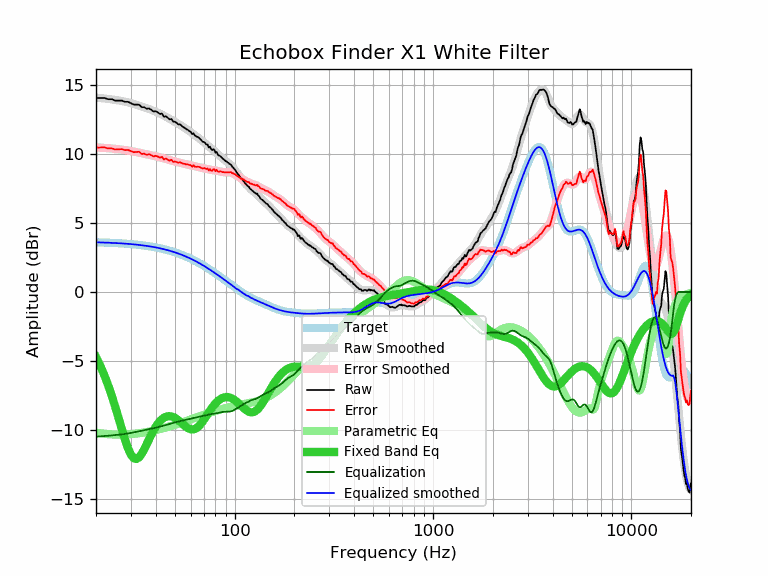

Source data for this figure (header and first rows):
frequency, raw, error, smoothed, error_smoothed, equalization, parametric_eq, equalized_raw, equalized_smoothed, target
20, 14.03, 10.44, 14.05, 10.46, -10.46, -4.70, 3.57, 3.59, 3.59
21, 14.03, 10.45, 14.02, 10.44, -10.44, -5.32, 3.59, 3.58, 3.58
22, 14.03, 10.46, 13.99, 10.42, -10.42, -6.00, 3.61, 3.57, 3.57
23, 13.94, 10.38, 13.96, 10.40, -10.40, -6.72, 3.54, 3.56, 3.56
24, 13.94, 10.39, 13.93, 10.37, -10.37, -7.50, 3.57, 3.55, 3.55
25, 13.84, 10.30, 13.89, 10.35, -10.35, -8.30, 3.49, 3.54, 3.54
26, 13.84, 10.32, 13.85, 10.32, -10.32, -9.12, 3.52, 3.53, 3.53
27, 13.84, 10.33, 13.81, 10.29, -10.29, -9.93, 3.55, 3.51, 3.51
28, 13.75, 10.26, 13.76, 10.26, -10.26, -10.67, 3.49, 3.50, 3.50
29, 13.75, 10.27, 13.71, 10.23, -10.23, -11.30, 3.52, 3.48, 3.48
30, 13.65, 10.19, 13.66, 10.19, -10.19, -11.76, 3.46, 3.46, 3.46
31, 13.55, 10.11, 13.60, 10.16, -10.16, -12.02, 3.40, 3.44, 3.44
32, 13.55, 10.13, 13.54, 10.12, -10.12, -12.08, 3.44, 3.42, 3.42
33, 13.54, 10.14, 13.48, 10.08, -10.08, -11.95, 3.47, 3.40, 3.40
34, 13.36, 9.98, 13.42, 10.04, -10.04, -11.70, 3.33, 3.38, 3.38
35, 13.36, 10.00, 13.35, 10.00, -10.00, -11.37, 3.37, 3.36, 3.36
36, 13.25, 9.92, 13.29, 9.96, -9.96, -11.02, 3.29, 3.33, 3.33
37, 13.27, 9.96, 13.23, 9.92, -9.92, -10.66, 3.35, 3.31, 3.31
38, 13.17, 9.89, 13.17, 9.89, -9.89, -10.32, 3.29, 3.28, 3.28
39, 13.05, 9.80, 13.10, 9.85, -9.85, -10.02, 3.20, 3.25, 3.25
40, 13.07, 9.85, 13.04, 9.81, -9.81, -9.75, 3.26, 3.22, 3.22
41, 12.98, 9.79, 12.97, 9.78, -9.78, -9.53, 3.21, 3.19, 3.19
42, 12.87, 9.71, 12.90, 9.74, -9.74, -9.34, 3.13, 3.16, 3.16
43, 12.90, 9.77, 12.83, 9.70, -9.70, -9.20, 3.20, 3.13, 3.13
44, 12.67, 9.58, 12.75, 9.66, -9.66, -9.09, 3.02, 3.09, 3.09
45, 12.71, 9.65, 12.67, 9.62, -9.62, -9.02, 3.10, 3.06, 3.06
46, 12.59, 9.57, 12.60, 9.57, -9.57, -8.99, 3.02, 3.02, 3.02
47, 12.48, 9.50, 12.52, 9.54, -9.54, -8.98, 2.95, 2.99, 2.99
48, 12.51, 9.57, 12.44, 9.50, -9.50, -9.00, 3.01, 2.95, 2.95
49, 12.31, 9.40, 12.37, 9.46, -9.46, -9.04, 2.85, 2.91, 2.91
50, 12.31, 9.45, 12.30, 9.43, -9.43, -9.10, 2.88, 2.87, 2.87
51, 12.22, 9.40, 12.22, 9.40, -9.40, -9.18, 2.82, 2.82, 2.82
52, 12.12, 9.34, 12.15, 9.37, -9.37, -9.27, 2.75, 2.78, 2.78
53, 12.12, 9.38, 12.08, 9.34, -9.34, -9.37, 2.78, 2.74, 2.74
54, 12.02, 9.33, 12.01, 9.32, -9.32, -9.47, 2.71, 2.69, 2.69
55, 11.92, 9.27, 11.94, 9.29, -9.29, -9.58, 2.63, 2.65, 2.65
56, 11.87, 9.27, 11.86, 9.26, -9.26, -9.67, 2.61, 2.60, 2.60
57, 11.77, 9.22, 11.79, 9.23, -9.23, -9.76, 2.54, 2.55, 2.55
58, 11.73, 9.23, 11.71, 9.21, -9.21, -9.83, 2.53, 2.51, 2.51
59, 11.64, 9.18, 11.64, 9.18, -9.18, -9.89, 2.46, 2.46, 2.46
60, 11.58, 9.17, 11.56, 9.15, -9.15, -9.92, 2.43, 2.41, 2.41
61, 11.41, 9.05, 11.49, 9.13, -9.13, -9.94, 2.28, 2.36, 2.36
62, 11.48, 9.17, 11.42, 9.11, -9.11, -9.93, 2.38, 2.31, 2.31
63, 11.31, 9.05, 11.34, 9.08, -9.08, -9.90, 2.23, 2.26, 2.26
64, 11.25, 9.05, 11.27, 9.06, -9.06, -9.85, 2.19, 2.21, 2.21
65, 11.21, 9.06, 11.20, 9.04, -9.04, -9.78, 2.17, 2.15, 2.15
66, 11.15, 9.05, 11.12, 9.02, -9.02, -9.70, 2.13, 2.10, 2.10
67, 11.06, 9.01, 11.05, 9.00, -9.00, -9.60, 2.06, 2.05, 2.05
68, 10.96, 8.97, 10.98, 8.98, -8.98, -9.48, 1.98, 1.99, 1.99
69, 10.86, 8.92, 10.90, 8.96, -8.96, -9.36, 1.90, 1.94, 1.94
70, 10.85, 8.96, 10.83, 8.94, -8.94, -9.23, 1.91, 1.89, 1.89
71, 10.77, 8.94, 10.75, 8.92, -8.92, -9.10, 1.85, 1.83, 1.83
72, 10.66, 8.88, 10.68, 8.90, -8.90, -8.97, 1.76, 1.78, 1.78
73, 10.66, 8.94, 10.60, 8.88, -8.88, -8.84, 1.78, 1.73, 1.73
74, 10.45, 8.78, 10.53, 8.86, -8.86, -8.71, 1.59, 1.67, 1.67
75, 10.51, 8.90, 10.46, 8.85, -8.85, -8.59, 1.67, 1.62, 1.62
76, 10.34, 8.78, 10.40, 8.83, -8.83, -8.47, 1.51, 1.56, 1.56
77, 10.26, 8.75, 10.33, 8.82, -8.82, -8.35, 1.44, 1.51, 1.51
78, 10.33, 8.88, 10.26, 8.81, -8.81, -8.25, 1.52, 1.45, 1.45
79, 10.27, 8.87, 10.20, 8.80, -8.80, -8.15, 1.47, 1.40, 1.40
... 553 more rows
